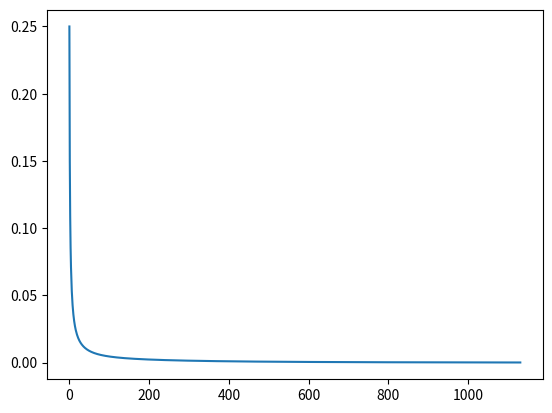
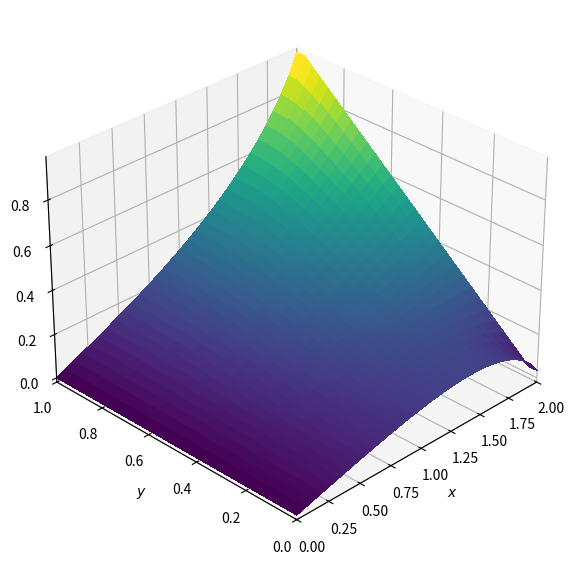

These figures' Python source, in order:
# Types of  PDEs 
# 1)2st order; a*du/dx+b*du/dy = K, always Hyperbolic, wave like properties
# 2) 2nd order, d2u/dt2 + c*d2u/dx2 = 0, classic wave equaition, hyperbolic
# 3) 2nd order, du/dt + d2u/dx2, unsteady heat equation, parabolic pde
# 4) 2nd order, d2u/dx2 + d2u/dy2 = 0 , steady state heat equation. elliptical diffusion also called laplacian equation


#Solving the laplace equation, also known as the steady state heat conduction equation


import numpy as np
from matplotlib import pyplot, cm
from mpl_toolkits.mplot3d import Axes3D

def plot2D(x,y,p):
    fig = pyplot.figure(figsize=(11, 7), dpi=100)
    ax = fig.add_subplot(projection='3d')
    X, Y = np.meshgrid(x, y)
    surf = ax.plot_surface(X, Y, p[:], rstride=1, cstride=1, cmap=cm.viridis, linewidth=0, antialiased=False)
    ax.set_xlim(0, 2)
    ax.set_ylim(0, 1)
    ax.view_init(30, 225)
    ax.set_xlabel('$x$')
    ax.set_ylabel('$y$')
    pyplot.show()

def laplace2d(p, y, dx, dy, l1norm_target):
    l1norm = 1
    pn = np.empty_like(p)
    k = []
    while l1norm > l1norm_target:
        pn = p.copy()
        p[1:-1, 1:-1] = ((dy**2 * (pn[1:-1, 2:] + pn[1:-1, 0:-2]) +
                         dx**2 * (pn[2:, 1:-1] + pn[0:-2, 1:-1])) /
                        (2 * (dx**2 + dy**2)))
            
        p[:, 0] = 0  # p = 0 @ x = 0
        p[:, -1] = y  # p = y @ x = 2
        p[0, :] = p[1, :]  # dp/dy = 0 @ y = 0
        p[-1, :] = p[-2, :]  # dp/dy = 0 @ y = 1
        l1norm = (np.sum(np.abs(p[:]) - np.abs(pn[:])) /
                np.sum(np.abs(pn[:])))
        k.append(l1norm)
    pyplot.plot(k)
    return p


nx = 31
ny = 31
c = 1
dx = 2/(nx-1)
dy = 2/(ny-1)

p = np.zeros((ny,nx))

x = np.linspace(0,2,nx)
y = np.linspace(0,1,ny)

p[:, 0] = 0  # p = 0 @ x = 0
p[:, -1] = y  # p = y @ x = 2
p[0, :] = p[1, :]  # dp/dy = 0 @ y = 0
p[-1, :] = p[-2, :]  # dp/dy = 0 @ y = 1


p = laplace2d(p, y, dx, dy, 1e-4)
plot2D(x,y,p)

